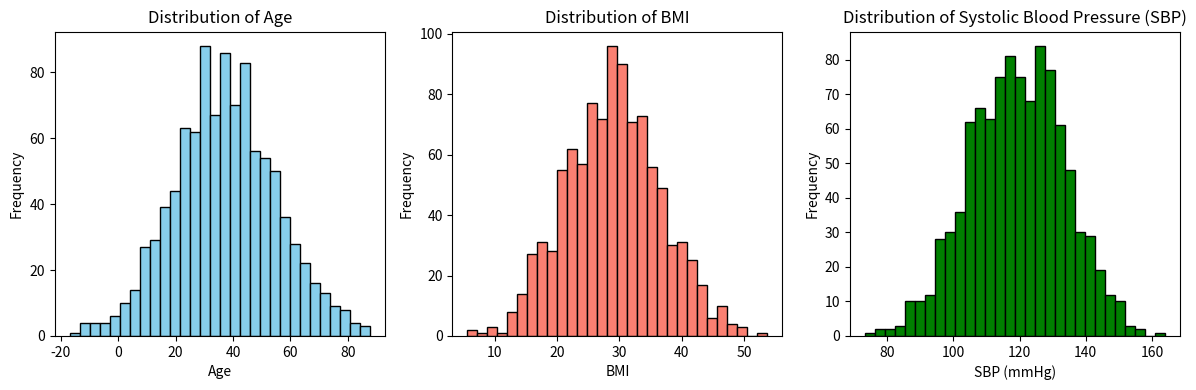

This chart was generated by the following Python code:
import numpy as np
import matplotlib.pyplot as plt

# Generate a dummy dataset
np.random.seed(0)

# Generate age data
ages = np.random.normal(loc=38, scale=18, size=1000)

# Generate BMI data
bmi_mean = 29.0
bmi_std = 7.8
bmi = np.random.normal(loc=bmi_mean, scale=bmi_std, size=1000)

# Generate systolic blood pressure (SBP) data based on typical ranges
# SBP values in mmHg
sbp_mean = 120
sbp_std = 15
sbp = np.random.normal(loc=sbp_mean, scale=sbp_std, size=1000)

# Plotting
plt.figure(figsize=(12, 4))

# Histogram for Age
plt.subplot(1, 3, 1)
plt.hist(ages, bins=30, color='skyblue', edgecolor='black')
plt.title('Distribution of Age')
plt.xlabel('Age')
plt.ylabel('Frequency')

# Histogram for BMI
plt.subplot(1, 3, 2)
plt.hist(bmi, bins=30, color='salmon', edgecolor='black')
plt.title('Distribution of BMI')
plt.xlabel('BMI')
plt.ylabel('Frequency')

# Histogram for Systolic Blood Pressure (SBP)
plt.subplot(1, 3, 3)
plt.hist(sbp, bins=30, color='green', edgecolor='black')
plt.title('Distribution of Systolic Blood Pressure (SBP)')
plt.xlabel('SBP (mmHg)')
plt.ylabel('Frequency')

plt.tight_layout()
plt.show()
